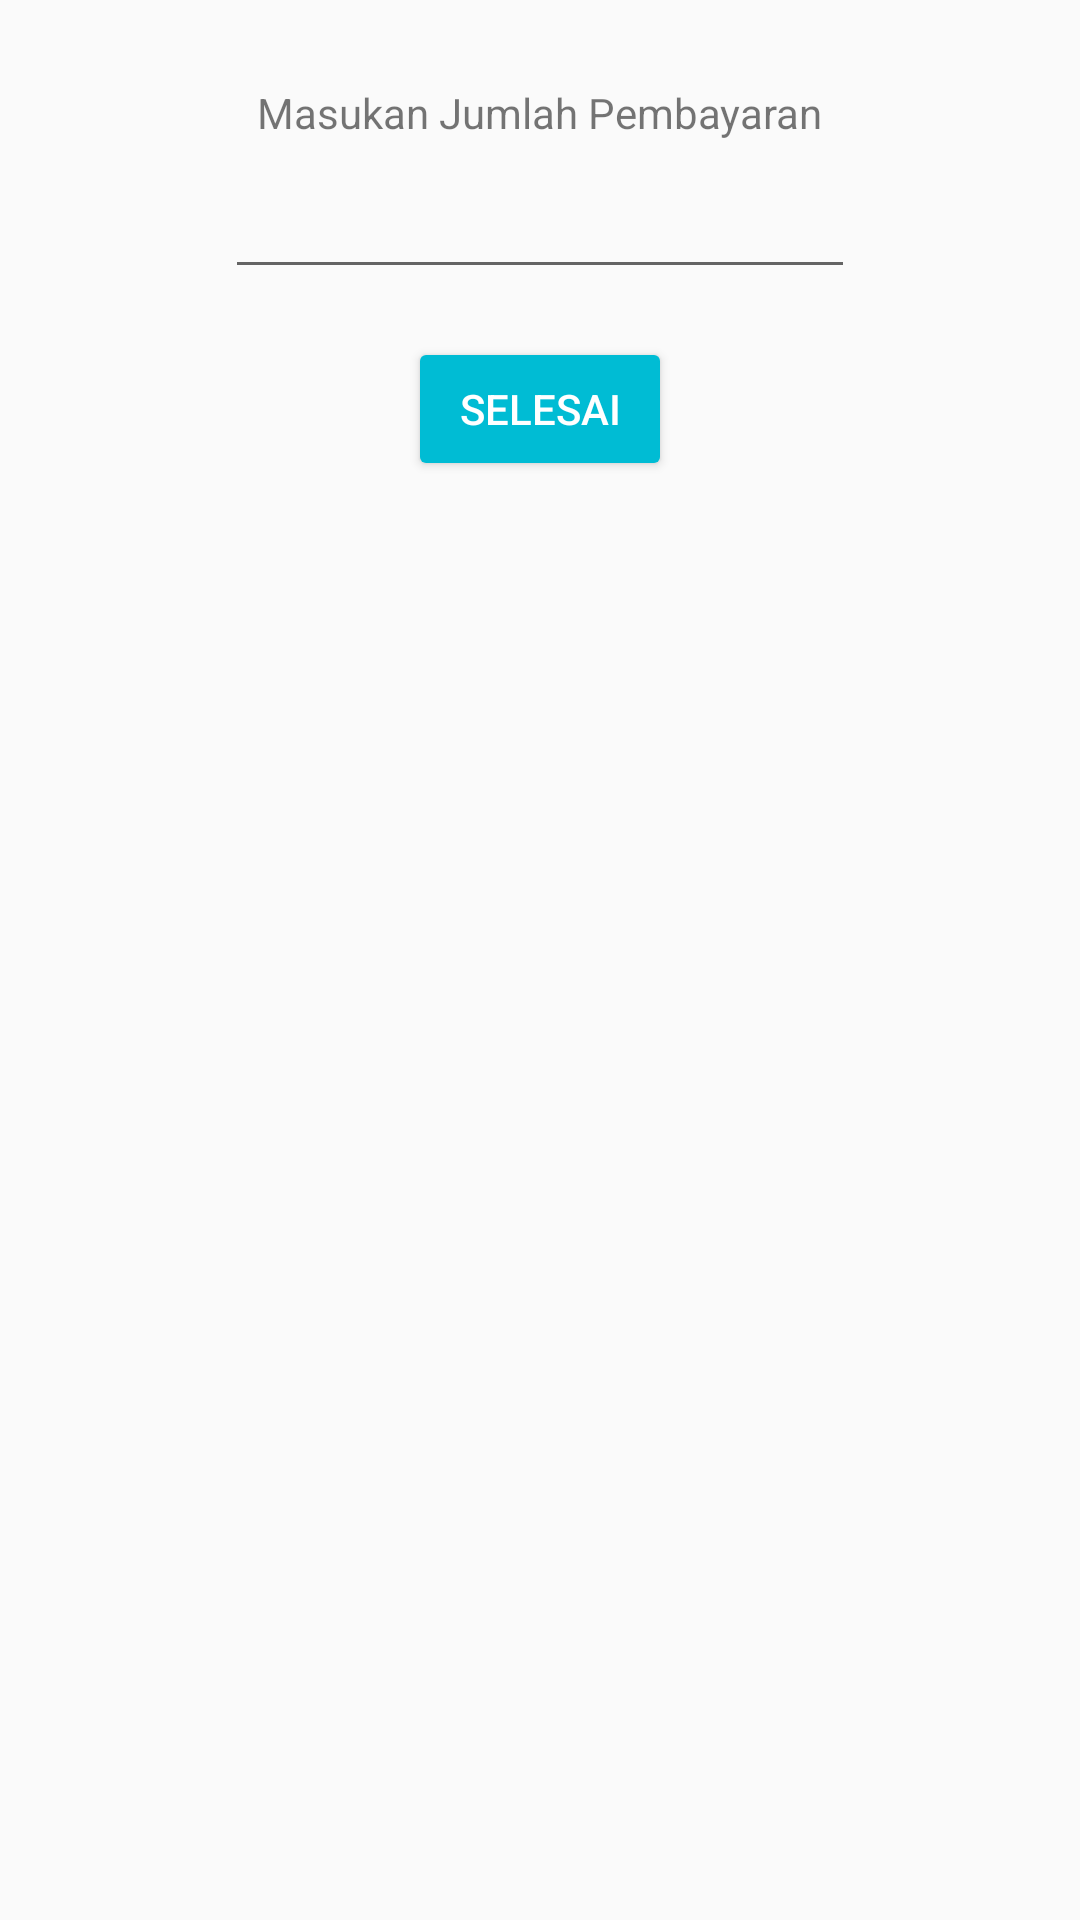

The Android layout XML behind this screen, and the referenced resources:
<!-- AndroidManifest.xml: application theme AppTheme -->
<!-- res/layout/dialog_bayar_debt.xml -->
<?xml version="1.0" encoding="utf-8"?>
<androidx.constraintlayout.widget.ConstraintLayout xmlns:android="http://schemas.android.com/apk/res/android"
    xmlns:app="http://schemas.android.com/apk/res-auto"
    xmlns:tools="http://schemas.android.com/tools"
    android:layout_width="match_parent"
    android:layout_height="match_parent"
    android:paddingTop="20dp"
    android:paddingBottom="20dp"
    tools:context=".InputPembayaran">


    <TextView
        android:id="@+id/textView8"
        android:layout_width="wrap_content"
        android:layout_height="wrap_content"
        android:layout_marginTop="8dp"
        android:text="Masukan Jumlah Pembayaran"
        app:layout_constraintBottom_toBottomOf="parent"
        app:layout_constraintEnd_toEndOf="parent"
        app:layout_constraintHorizontal_bias="0.5"
        app:layout_constraintStart_toStartOf="parent"
        app:layout_constraintTop_toTopOf="parent"
        app:layout_constraintVertical_bias="0.0" />

    <EditText
        android:id="@+id/edt_bayar_debt"
        android:layout_width="wrap_content"
        android:layout_height="wrap_content"
        android:layout_marginTop="8dp"
        android:ems="10"
        android:inputType="number"
        app:layout_constraintEnd_toEndOf="parent"
        app:layout_constraintHorizontal_bias="0.5"
        app:layout_constraintStart_toStartOf="parent"
        app:layout_constraintTop_toBottomOf="@+id/textView8" />

    <Button
        android:id="@+id/btn_save_debt"
        android:layout_width="wrap_content"
        android:layout_height="wrap_content"
        android:layout_marginTop="16dp"
        android:text="Selesai"
        style="@style/Widget.AppCompat.Button.Colored"
        app:layout_constraintEnd_toEndOf="parent"
        app:layout_constraintHorizontal_bias="0.5"
        app:layout_constraintStart_toStartOf="parent"
        app:layout_constraintTop_toBottomOf="@+id/edt_bayar_debt" />
</androidx.constraintlayout.widget.ConstraintLayout>
<!-- resources referenced by this layout -->
<resources>
  <style name="AppTheme" parent="Theme.AppCompat.Light.DarkActionBar">
          
          <item name="colorPrimary">@color/colorPrimary</item>
          <item name="colorPrimaryDark">@color/colorPrimaryDark</item>
          <item name="colorAccent">@color/colorAccent</item>
      </style>
  <color name="colorPrimary">#2196F3</color>
  <color name="colorPrimaryDark">#1976D2</color>
  <color name="colorAccent">#00BCD4</color>
</resources>
